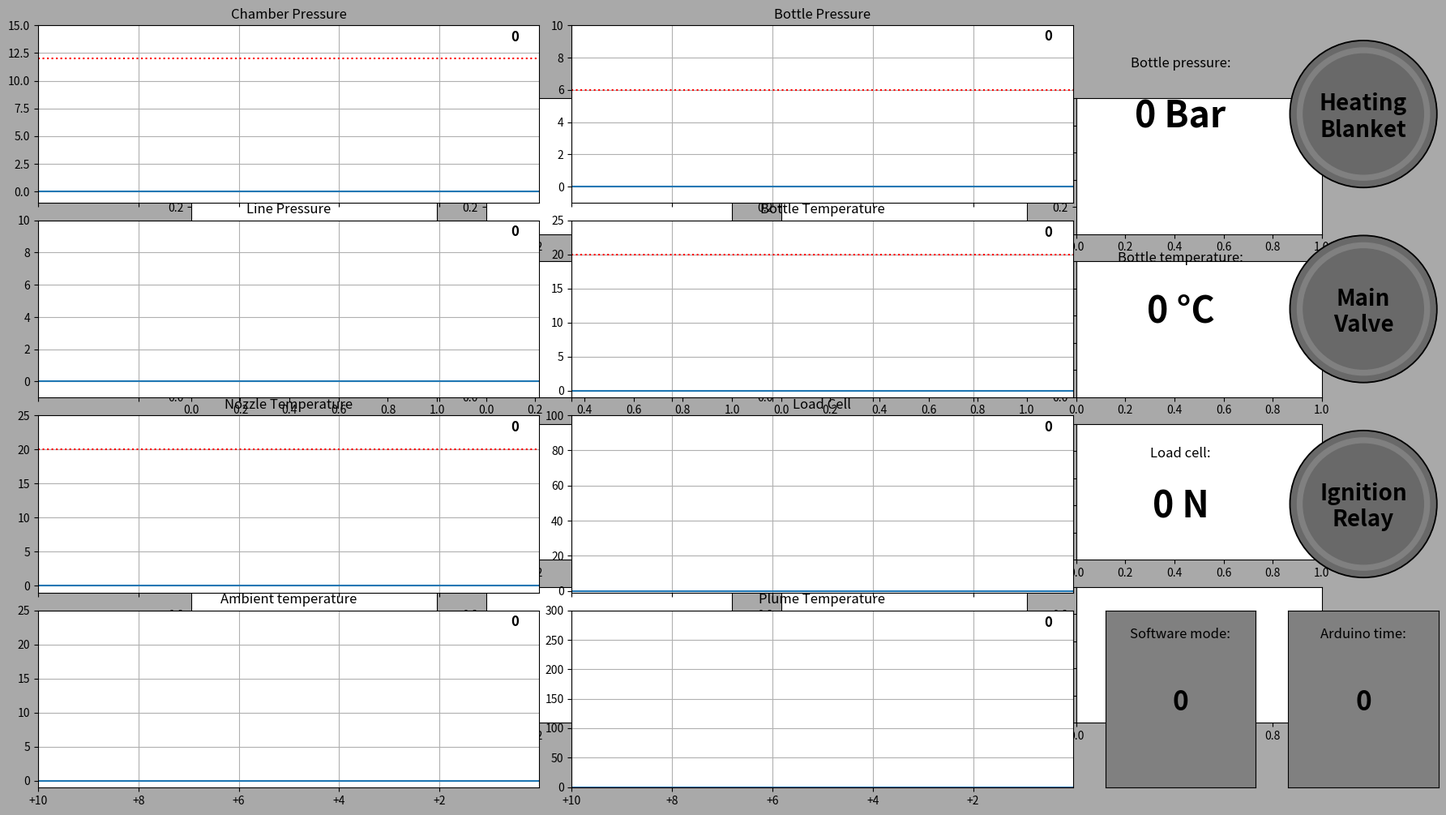

The matplotlib source for this figure: (Note: this script raises an exception after producing the figure.)
import matplotlib as mpl
import matplotlib.style as mplstyle
import matplotlib.pyplot as plt
from matplotlib.animation import FuncAnimation
import numpy as np
import matplotlib.gridspec as gridspec
import matplotlib.image as mpimg

import time

"""
NO NEED TO CARE OF THESE
start
"""
# Random for testing
import random
import csv
import math
  
# Hide the figure toolbar
plt.rcParams['toolbar'] = 'None'
""" end """



"""
INCORPORATE INTO LIVE_GRAPHER
start
"""
# Calculate the number of rows and columns for the subplot
nrows = 4
ncols = 4
infoColumns = 2

# Define the widths of the columns
column_widths = [4, 4, 1.2, 1.2]  # Adjust the values as desired

# Create the subplots
fig, axs = plt.subplots(nrows, ncols, figsize=(18, 10))
gs = gridspec.GridSpec(nrows, ncols, width_ratios=column_widths,
                       left=0.02, bottom=0.03, right=0.98, top=0.97,
                       wspace = 0.1, hspace = 0.1)

# Prevent automatically hiding overlapping subplots
fig.patch.set_color("darkgray")
plt.autoscale(False)
mplstyle.use('fast')
"""
mpl.rcParams['path.simplify'] = True
mpl.rcParams['path.simplify_threshold'] = 1
mpl.rcParams['agg.path.chunksize'] = 10
"""
""" end """



"""
THESE SHOULD BE ABLE TO JUST BE SLAPPED ON
start
"""
#Mode and substate names
modes = ["INIT",
         "TEST",
         "WAIT",
         "HEATING",
         "SEQUENCE",
         "SAFE",
         "SHUTDOWN"]
  
substates = ["ALL_OFF",
             "IGNIT_ON",
             "VALVE_ON",
             "IGNIT_OFF",
             "VALVE_OFF",
             "FINISHED"]

# Colors of the indicator LEDs
ledColors = [['dimgray', 'gray'], ['orangered', 'lightcoral']]

#Font sizes for the info panels
infoBoxFont = 32
indicatorFont = 20
dataTextFont = 12

# How long average is used for the info boxes
infoBoxAverageCount = 20
msPerPoint = 16.0
plotTime = 10
datapoints = math.ceil(plotTime * 1000 / msPerPoint)
tickCount = 6

bp_Ind = 2
lp_Ind = 3
cp_Ind = 4
lc_Ind = 5
bt_Ind = 6
nt_INd = 8
at_Ind = 9
ir_Ind = 10

ac_Ind = 1

dataIndices = [cp_Ind, bp_Ind, 
               lp_Ind, bt_Ind, 
               nt_INd, lc_Ind, 
               at_Ind, ir_Ind]
               
dataLimits = [15, 10, 
              10, 25, 
              25, 100, 
              25, 300]
              
warningLimits = [12, 6,
                 None, 20,
                 20,None,
                 None,None]
                 
dataTitles = ["Chamber Pressure", "Bottle Pressure",
              "Line Pressure", "Bottle Temperature",
              "Nozzle Temperature", "Load Cell",
              "Ambient temperature", "Plume Temperature"]
              
smoothingFactor = 0.5


def msToTime(ms):
    s = ms/1000 
    hours = int(s // 3600)
    s -= hours * 3600
    minutes = int(s // 60)
    s -= minutes * 60
    seconds = int(s // 1)
    
    timeString = ""
    if hours > 0: timeString += "{:d}h \n".format(hours)
    if minutes > 0: timeString += "{:d}m ".format(minutes)
    
    return timeString + "{:d}s".format(seconds)
    
    
class indicatorLED:
    def __init__(self, text, pos):
        self.outline = plt.Circle((0.5, 0.5), 0.49, color="black")
        self.outer = plt.Circle((0.5, 0.5), 0.48, color=ledColors[0][0])
        self.highlight = plt.Circle((0.5, 0.5), 0.44, color=ledColors[0][1])
        self.inner = plt.Circle((0.5, 0.5), 0.4, color=ledColors[0][0])
        self.text = text
        self.pos = pos
        self.state = 0
    
    def set_state(self, state):
        self.state = state
        self.outer.set_color(ledColors[state][0])
        self.highlight.set_color(ledColors[state][1])
        self.inner.set_color(ledColors[state][0])
    
    
class infoBox:
    def __init__(self, title, unit, pos, dataInd, fontSize = infoBoxFont, formatFunc = None):
        self.title = title
        self.unit = unit
        self.value = 0
        self.text = None
        self.pos = pos
        self.dataInd = dataInd
        # Testing
        self.listInd = None
        if self.dataInd: self.listInd = dataIndices.index(self.dataInd)
        #
        self.fontsize = fontSize
        self.formatFunc = formatFunc
    
    def set_value(self, value):
        self.value = value
        if self.listInd and warningLimits[self.listInd]:
            if float(self.value) < warningLimits[self.listInd] * 0.75:
                self.text.set_color('darkgreen')
            elif float(self.value) < warningLimits[self.listInd]:
                self.text.set_color('darkorange')
            elif float(self.value) >= warningLimits[self.listInd]:
                self.text.set_color('red')
                
        if self.formatFunc == None:
            self.text.set_text(self.value + self.unit)
        else:
            self.text.set_text(self.formatFunc(value) + self.unit)


# Create named info boxes
bottlePressureInfo = infoBox("Bottle pressure:", " Bar", (0, ncols-2), bp_Ind)
bottleTempInfo = infoBox("Bottle temperature:", " °C", (1, ncols-2), bt_Ind)
loadCellInfo = infoBox("Load cell:", " N", (2, ncols-2), lc_Ind)
swInfo = infoBox("Software mode:", "", (3, ncols-2), None, fontSize = 24)
testTimeInfo = infoBox("Arduino time:", "", (3, ncols-1), at_Ind, fontSize = 24, formatFunc = msToTime)

# Add into list and set up all
infoBoxes = [bottlePressureInfo, bottleTempInfo, loadCellInfo, swInfo, testTimeInfo]
infoTexts = []
for box in infoBoxes:
    ax = plt.subplot(gs[box.pos[0], box.pos[1]])
    ax.set_title(box.title, y = 1.0, pad = -25)
    box.text = ax.text(0.5, 0.48, str(box.value) + box.unit, ha='center',
                       va='center', fontsize = box.fontsize, fontweight='bold')
    infoTexts.append(box.text)
    
# Create named indicator LEDs
heatingIndicator = indicatorLED("Heating\nBlanket", (0, ncols-1))
valveIndicator = indicatorLED("Main\nValve", (1, ncols-1))
#ignitionButtonIndicator = indicatorLED("Ignition\nButton", (2, ncols-1))
ignitionRelayIndicator = indicatorLED("Ignition\nRelay", (2, ncols-1))

# Add into list and set up all
indicators = [heatingIndicator, valveIndicator, ignitionRelayIndicator]#, ignitionButtonIndicator]
ledCircles = []

for led in indicators:
    ax = plt.subplot(gs[led.pos[0], led.pos[1]])
    ax.add_artist(led.outline)
    ax.add_artist(led.outer)
    ax.add_artist(led.highlight)
    ax.add_artist(led.inner)
    ledCircles.append(led.outline)
    ledCircles.append(led.outer)
    ledCircles.append(led.highlight)
    ledCircles.append(led.inner)
    led.text = ax.text(0.5, 0.48, led.text, ha='center', va='center', fontsize=indicatorFont, fontweight='bold')
    infoTexts.append(led.text)    
""" end """



"""
INCORPORATE INTO LIVE_GRAPHER
start
"""
# Make an iterable of plots and update the info columns
lines = []
dataTexts = []
#timePlots = []
dataIndex = 0
for i in range(nrows):
    for j in range(ncols):
        ax = plt.subplot(gs[i, j])
        """ """
        # FROM TESTING 
        if j < ncols - infoColumns: 
            ax.set_ylim([-1, dataLimits[dataIndex]])
            ax.set_title(dataTitles[dataIndex])

            ax.set_xlim([0, (datapoints-1) * (msPerPoint/1000)])
            """ """
            line, = ax.plot([], [], animated=True)
            line.set_xdata([i * (msPerPoint/1000) for i in range(datapoints)])
            
            labels = ["+" + "{:d}".format(int((datapoints - i) * (msPerPoint/1000)))
                      for i in range(0, datapoints+1, math.floor(datapoints/(tickCount-1)))]
            ax.set_xticklabels(labels)
            line.set_ydata([0] * datapoints)
            
            lines.append(line)
            ax.grid(True)
            if warningLimits[dataIndex] != None:
                plt.axhline(y = warningLimits[dataIndex], color = 'r', linestyle = ':')
            
            #ax.legend()
            dataText = ax.text(0.95 * datapoints * (msPerPoint/1000), 0.93 * dataLimits[dataIndex], str(box.value) + box.unit, ha='center',
                               va='center', fontsize = dataTextFont, fontweight='bold')#, backgroundcolor = "lightgray")
           
            dataTexts.append(dataText)
            
            dataIndex += 1
            
        if j >= ncols - infoColumns:
            ax.get_xaxis().set_visible(False)
            ax.get_yaxis().set_visible(False)
            if i < nrows - 1: 
                ax.axis('off')
                ax.set_aspect('equal')  # Set the aspect ratio to 'equal'
            else:
                ax.patch.set_color("gray")

            ax.set_xlim(0, 1)  # Adjust the x-axis limits for padding
            ax.set_ylim(0, 1)  # Adjust the y-axis limits for padding
            
        elif i < nrows - 1:
            ax.set_xticklabels([]) #
            
        #else: timePlots.append(ax)

""" end """



""" """
# FROM TESTING
csv_file = open('data.csv', 'r')
csv_reader = csv.reader(csv_file)
data = []
for i in range(18):
    data.append([])
    data[-1].append(0)

for j in range(datapoints):
    datacolumns = next(csv_reader)#[0].rsplit(",")
    for k, column in enumerate(datacolumns):
        if k > 0:
            data[k].append(smoothingFactor * data[k][-1] + (1-smoothingFactor) * float(column))
        else:
            data[k].append(0)
""" """

"""
ADD THIS STUFF TO UPDATE FUNCTION IN LIVE_GRAPHER
start
"""

loopTime = 0

def update(frame):    
    
    startTime = time.time()
    global loopTime

    """ """
    # FROM TESTING
    #for k in range(1):
    datacolumns = next(csv_reader)#[0].rsplit(",")
    for i, column in enumerate(datacolumns):
        if i in dataIndices:
            data[i].append(smoothingFactor * data[i][-1] + (1-smoothingFactor) * float(column))
        elif i > 0:
            data[i].append(float(column))
       
    #for i, column in enumerate(datacolumns):
        data[i] = data[i][-datapoints:]
    
    #timespanZero = [(i - data[1][0]) / 1000 for i in data[1]]
    #timespan = [i / 1000 for i in data[1]]

    dataIndex = 0
    for i in range(nrows):
        for j in range(ncols):
            if j < ncols - infoColumns:
                lines[dataIndex].set_ydata(data[dataIndices[dataIndex]])
                roundedValue = sum(data[dataIndices[dataIndex]][-infoBoxAverageCount:]) / infoBoxAverageCount
                textOffset = 0.1 * dataLimits[dataIndex]
                dataTexts[dataIndex].set_text("{:3.1f}".format(roundedValue))
                dataTexts[dataIndex].set_position((0.95 * datapoints * (msPerPoint/1000), textOffset + roundedValue))
                
                
                #if i == nrows - 1:
                    #lines[dataIndex].set_xdata(timespan)
                    #plt.subplot(gs[i, j]).set_xlim([timespan[0], timespan[-1]])
                #else:
                    #lines[i*ncols + j].set_xdata(timespanZero)
                          
                dataIndex += 1
    """ """
               
    
    # Get states from csv after updating the list
    # Use last value from the list
    h_state = int(data[12][-1])  # CSV column 12
    v_state = int(data[15][-1])  # CSV column 15
    #ib_state = int(data[13][-1]) # CSV column 13
    ir_state = int(data[14][-1]) # CSV column 14
        
    heatingIndicator.set_state(h_state)
    valveIndicator.set_state(v_state)
    #ignitionButtonIndicator.set_state(ib_state)
    ignitionRelayIndicator.set_state(ir_state)
        
    # Get values from csv after updating the list
    # Calculate a rolling average with sum(data[column_number][-infoBoxAverageCount:]) / infoBoxAverageCount 
    # Smooths the data making it easier to read    
    bp_value = "{:4.1f}".format(sum(data[2][-infoBoxAverageCount:]) / infoBoxAverageCount) #CSV column 2
    bt_value = "{:4.1f}".format(sum(data[6][-infoBoxAverageCount:]) / infoBoxAverageCount) #CSV column 6
    lc_value = "{:4.1f}".format(sum(data[5][-infoBoxAverageCount:]) / infoBoxAverageCount) #CSV column 5
    
    # No smoothing for mode/substate strings or time
    # To get string use modes[data[16][-1]] & substates[data[17][-1]]
    sw_value = modes[int(data[16][-1])] + "\n" + substates[int(data[17][-1])]  #CSV columns 16 & 17 respectively
    tt_value = int(data[1][-1])
    
    bottlePressureInfo.set_value(bp_value)
    bottleTempInfo.set_value(bt_value)
    loadCellInfo.set_value(lc_value) 
    swInfo.set_value(sw_value)
    testTimeInfo.set_value(tt_value)
    
    #print(time.time() - startTime)
    #time.sleep(0.0166667 - (time.time() - startTime))
    
    waitTime = 1.0/60 - (time.time() - loopTime)
    if waitTime > 0:
        time.sleep(waitTime)
        
    #print(time.time() - loopTime)
    loopTime = time.time()
    return lines + infoTexts + ledCircles + dataTexts
""" end """



"""
THESE SHOULD BE ABLE TO JUST BE SLAPPED ON
start
"""
# Make the window fullscreen
manager = plt.get_current_fig_manager()
manager.full_screen_toggle()
""" end """



"""
NO NEED TO CARE OF THESE
start
"""
# Create the animation
animation = FuncAnimation(fig, update, interval=0, blit = True, cache_frame_data=False)

# Display the animation
plt.show()
""" end """
